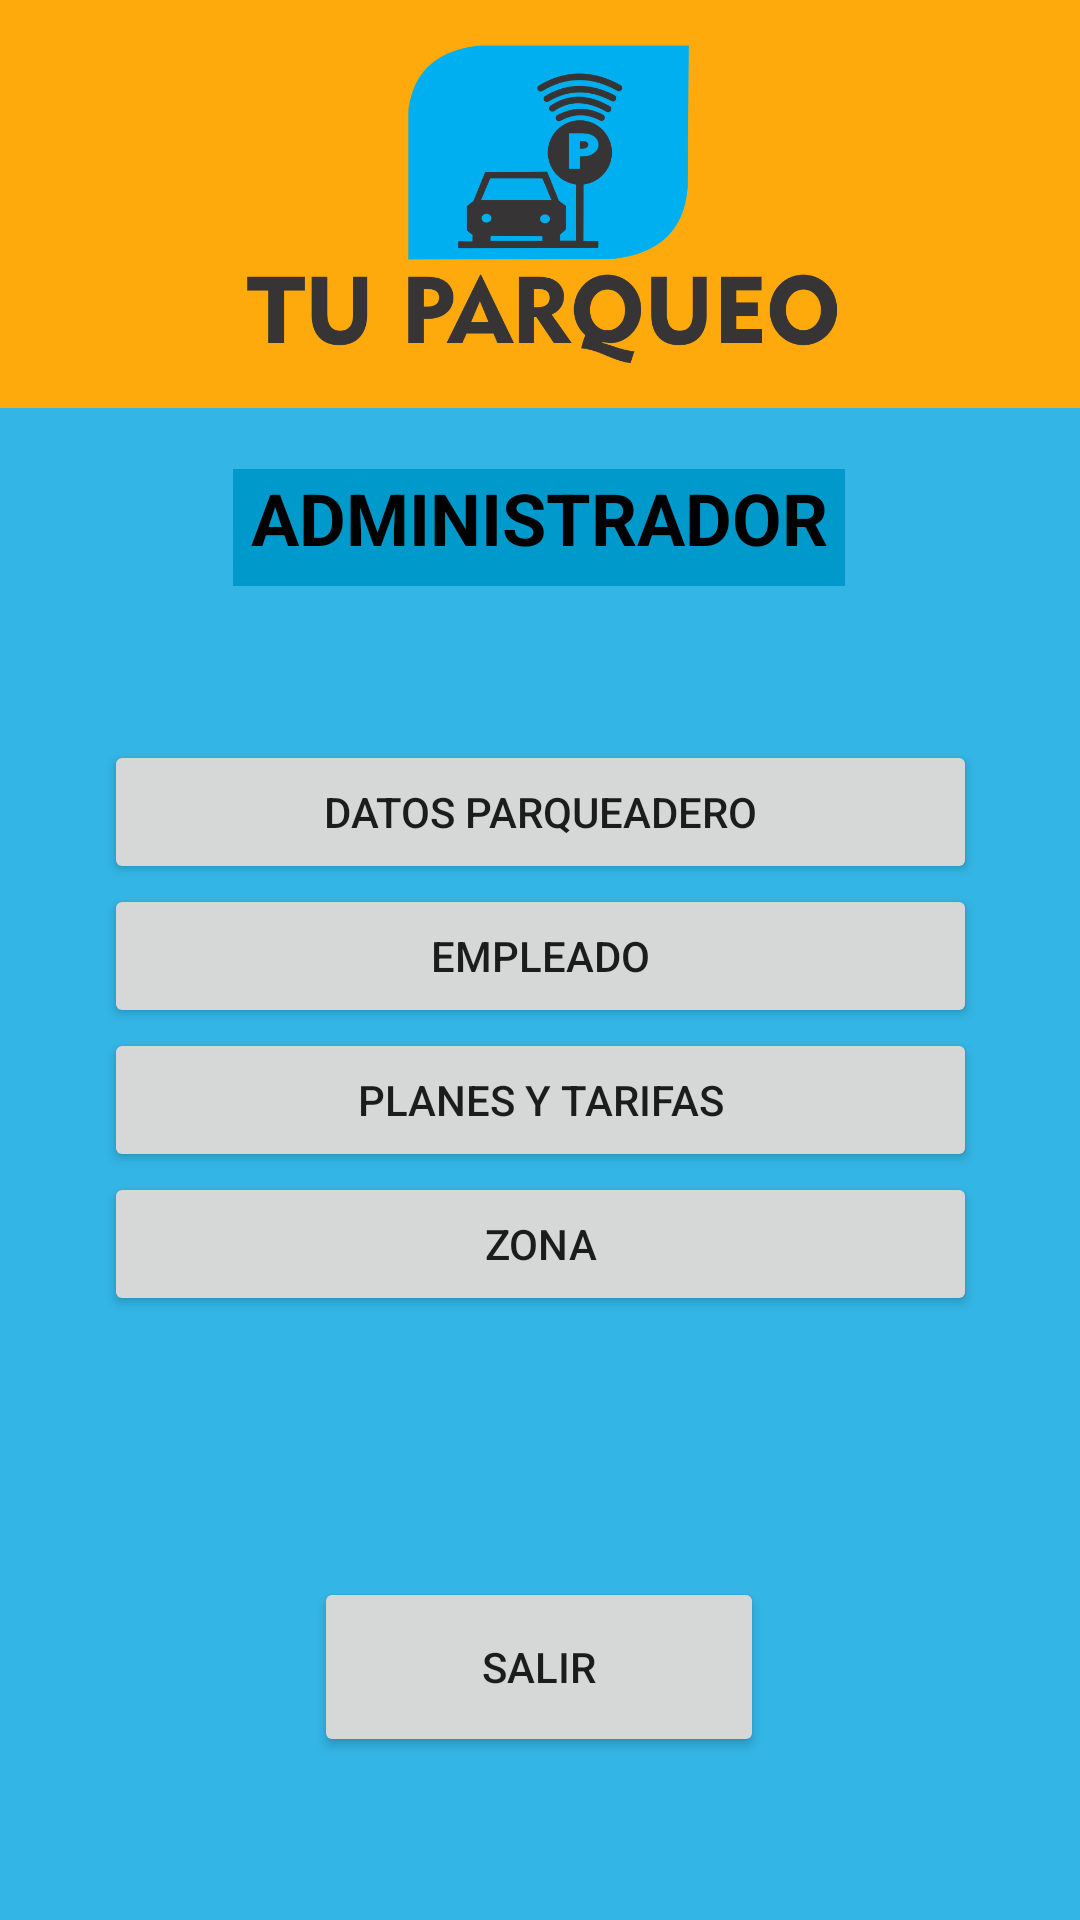

Write the Android layout XML for this screen, with the resource values it uses.
<!-- AndroidManifest.xml: application theme Theme.TuParqueo -->
<!-- res/layout/activity_administrator.xml -->
<?xml version="1.0" encoding="utf-8"?>
<androidx.constraintlayout.widget.ConstraintLayout xmlns:android="http://schemas.android.com/apk/res/android"
    xmlns:app="http://schemas.android.com/apk/res-auto"
    xmlns:tools="http://schemas.android.com/tools"
    android:layout_width="match_parent"
    android:layout_height="match_parent"
    android:background="@android:color/holo_blue_light"
    tools:context=".MainActivityAdministrator">



    <FrameLayout
        android:id="@+id/frameEncabezado"
        android:layout_width="412dp"
        android:layout_height="136dp"
        android:layout_marginStart="1dp"
        android:layout_marginEnd="1dp"
        android:layout_marginBottom="139dp"
        android:background="?android:attr/colorPressedHighlight"
        app:layout_constraintBottom_toBottomOf="parent"
        app:layout_constraintEnd_toEndOf="parent"
        app:layout_constraintHorizontal_bias="0.496"
        app:layout_constraintStart_toStartOf="parent"
        app:layout_constraintTop_toTopOf="parent"
        app:layout_constraintVertical_bias="0.0">

        <ImageView
            android:id="@+id/imageView"
            android:layout_width="wrap_content"
            android:layout_height="wrap_content"
            android:layout_margin="15dp"
            app:srcCompat="@drawable/tuparqueologo" />
    </FrameLayout>

    <TextView
        android:id="@+id/txtAdministrador"
        android:layout_width="204dp"
        android:layout_height="39dp"
        android:background="@android:color/holo_blue_dark"
        android:text="@string/txtAdministrador"
        android:textAlignment="center"
        android:textColor="@color/black"
        android:textSize="24sp"
        android:textStyle="bold"
        app:layout_constraintBottom_toBottomOf="parent"
        app:layout_constraintEnd_toEndOf="parent"
        app:layout_constraintHorizontal_bias="0.497"
        app:layout_constraintStart_toStartOf="parent"
        app:layout_constraintTop_toTopOf="parent"
        app:layout_constraintVertical_bias="0.26" />

    <LinearLayout
        android:id="@+id/linearLayout2"
        android:layout_width="291dp"
        android:layout_height="233dp"
        android:orientation="vertical"
        app:layout_constraintBottom_toBottomOf="parent"
        app:layout_constraintEnd_toEndOf="parent"
        app:layout_constraintStart_toStartOf="parent"
        app:layout_constraintTop_toBottomOf="@+id/txtAdministrador"
        app:layout_constraintVertical_bias="0.242">

        <Button
            android:id="@+id/btnParqueadero"
            android:layout_width="match_parent"
            android:layout_height="wrap_content"
            android:onClick="parqueadero"
            android:text="@string/btnParqueadero"
            app:cornerRadius="15dp" />

        <Button
            android:id="@+id/btnEmpleado"
            android:layout_width="match_parent"
            android:layout_height="wrap_content"
            android:onClick="empleado"
            android:text="@string/btnEmpleado"
            app:cornerRadius="15dp" />

        <Button
            android:id="@+id/btnPlanTarifa"
            android:layout_width="match_parent"
            android:layout_height="wrap_content"
            android:onClick="planes"
            android:text="@string/btnPlanTarifa"
            app:cornerRadius="15dp" />

        <Button
            android:id="@+id/btnZona"
            android:layout_width="match_parent"
            android:layout_height="wrap_content"
            android:onClick="zona"
            android:text="@string/btnZona"
            app:cornerRadius="15dp" />
    </LinearLayout>

    <Button
        android:id="@+id/btnSalir"
        android:layout_width="150dp"
        android:layout_height="60dp"
        android:onClick="salir"
        android:text="@string/btnSalir"
        app:cornerRadius="25dp"
        app:layout_constraintBottom_toBottomOf="parent"
        app:layout_constraintEnd_toEndOf="parent"
        app:layout_constraintHorizontal_bias="0.498"
        app:layout_constraintStart_toStartOf="parent"
        app:layout_constraintTop_toBottomOf="@+id/linearLayout2"
        app:layout_constraintVertical_bias="0.46" />


</androidx.constraintlayout.widget.ConstraintLayout>
<!-- resources referenced by this layout -->
<resources>
  <!-- drawable tuparqueologo: png bitmap (drawable, 49340 bytes) -->
  <string name="btnEmpleado">empleado</string>
  <string name="btnParqueadero">datos parqueadero</string>
  <string name="btnPlanTarifa">planes y tarifas</string>
  <string name="btnSalir">salir</string>
  <string name="btnZona">zona</string>
  <string name="txtAdministrador">ADMINISTRADOR</string>
  <style name="Theme.TuParqueo" parent="Theme.MaterialComponents.DayNight.DarkActionBar">
          
          <item name="colorPrimary">@color/purple_500</item>
          <item name="colorPrimaryVariant">@color/purple_700</item>
          <item name="colorOnPrimary">@color/white</item>
          
          <item name="colorSecondary">@color/teal_200</item>
          <item name="colorSecondaryVariant">@color/teal_700</item>
          <item name="colorOnSecondary">@color/black</item>
          
          <item name="android:statusBarColor" tools:targetApi="l">?attr/colorPrimaryVariant</item>
          
      </style>
  <!-- not gathered from this repository: default colours our renderer supplied (Android Studio template values) -->
  <color name="purple_500">#FF6200EE</color>
  <color name="purple_700">#FF3700B3</color>
  <color name="teal_200">#FF03DAC5</color>
  <color name="teal_700">#FF018786</color>
  <color name="black">#FF000000</color>
  <color name="white">#FFFFFFFF</color>
</resources>
